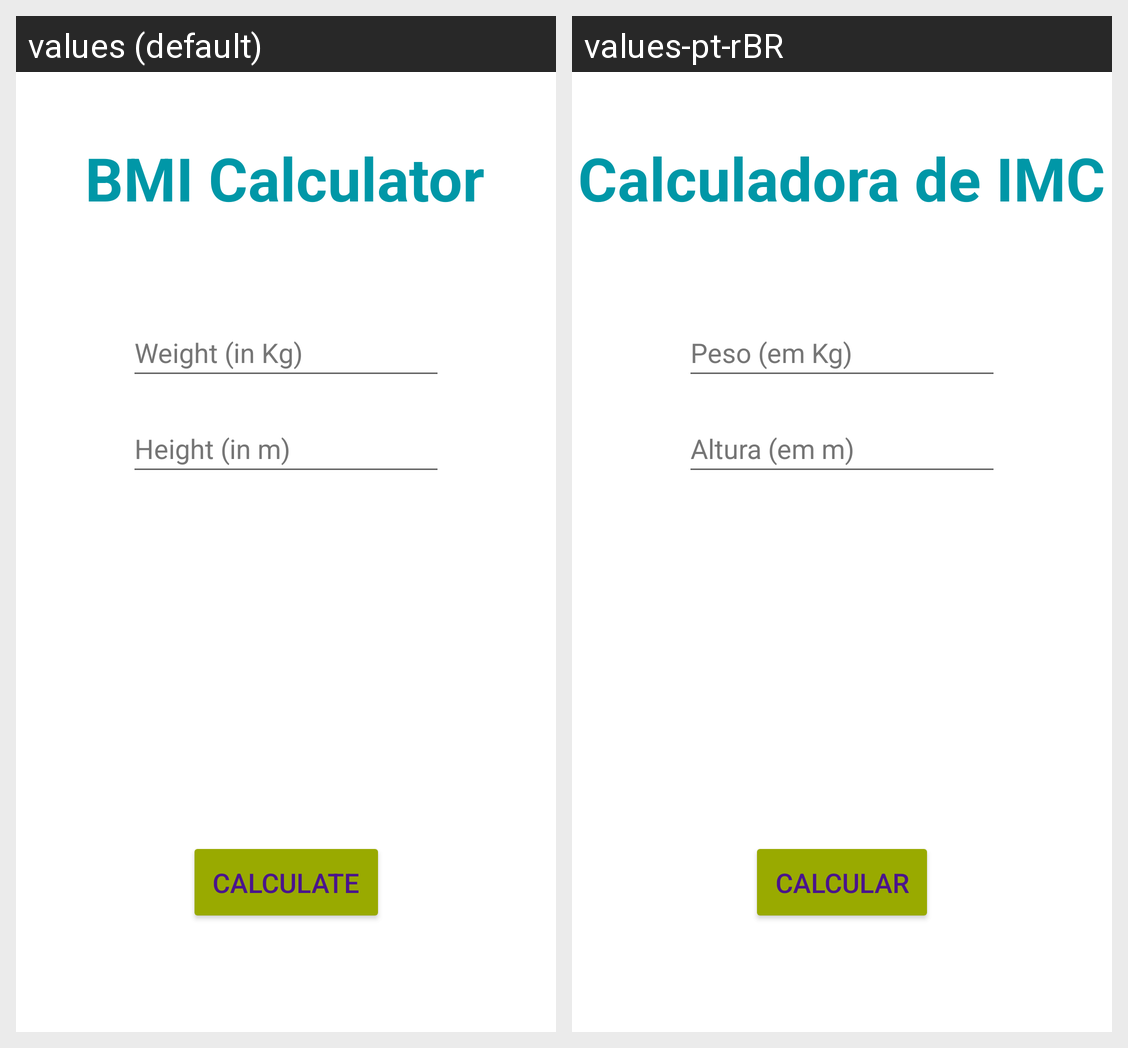

The Android screen above is rendered under two locales of the same app. Produce the string resources it draws, with the default and per-locale values.
Android screen res/layout/activity_main.xml rendered under 2 locales, left to right: values (default), values-pt-rBR. Device: Nexus 5 (rendered at 1080×1920; each locale shown at half size, 540×960, under a caption strip naming it); theme Theme.BMICalculator.
Strings drawn on this screen, with the default value and each locale's value (text and hints the layout hard-codes, and strings that could not be matched under every locale, appear in the picture but are not listed):

app_name
  values: BMI Calculator
  values-pt-rBR: Calculadora de IMC

height
  values: Height (in m)
  values-pt-rBR: Altura (em m)

weight
  values: Weight (in Kg)
  values-pt-rBR: Peso (em Kg)

btn_calculate_bmi
  values: Calculate
  values-pt-rBR: Calcular
